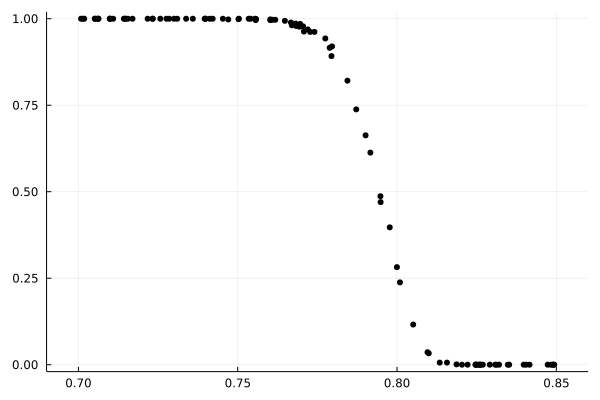

Data behind this chart, as committed beside it:
0.8493435616805727	0.0
0.849	0.0
0.849	0.0
0.8483	0.0
0.8473	0.0
0.8416	0.0
0.8405	0.0
0.8398	0.0
0.8352	0.0
0.8348	0.0
0.832	0.0
0.8312	0.0
0.8308	0.0
0.8291	0.0
0.8269	0.0
0.8262	0.0
0.8261	0.0
0.8261	0.0
0.8256	0.0
0.8251	0.0
0.8248	0.0
0.8247	0.0
0.8246	0.0
0.8221	0.0
0.8204	0.0
0.8187	0.001
0.8157	0.006
0.8134	0.006
0.81	0.033
0.8096	0.036
0.8051	0.116
0.8009	0.238
0.8	0.282
0.7977	0.397
0.7949	0.47
0.7948	0.487
0.7916	0.613
0.7901	0.663
0.7872	0.738
0.7844	0.821
0.7796	0.92
0.7794	0.892
0.7789	0.916
0.7775	0.943
0.7741	0.962
0.7727	0.962
0.772	0.969
0.7708	0.963
0.7705	0.978
0.7696	0.985
0.7694	0.977
0.7685	0.981
0.7684	0.979
0.7682	0.986
0.767	0.981
0.7667	0.989
0.7648	0.994
0.7618	0.997
0.7609	0.997
0.7603	0.996
0.7602	0.998
... 41 more rows
